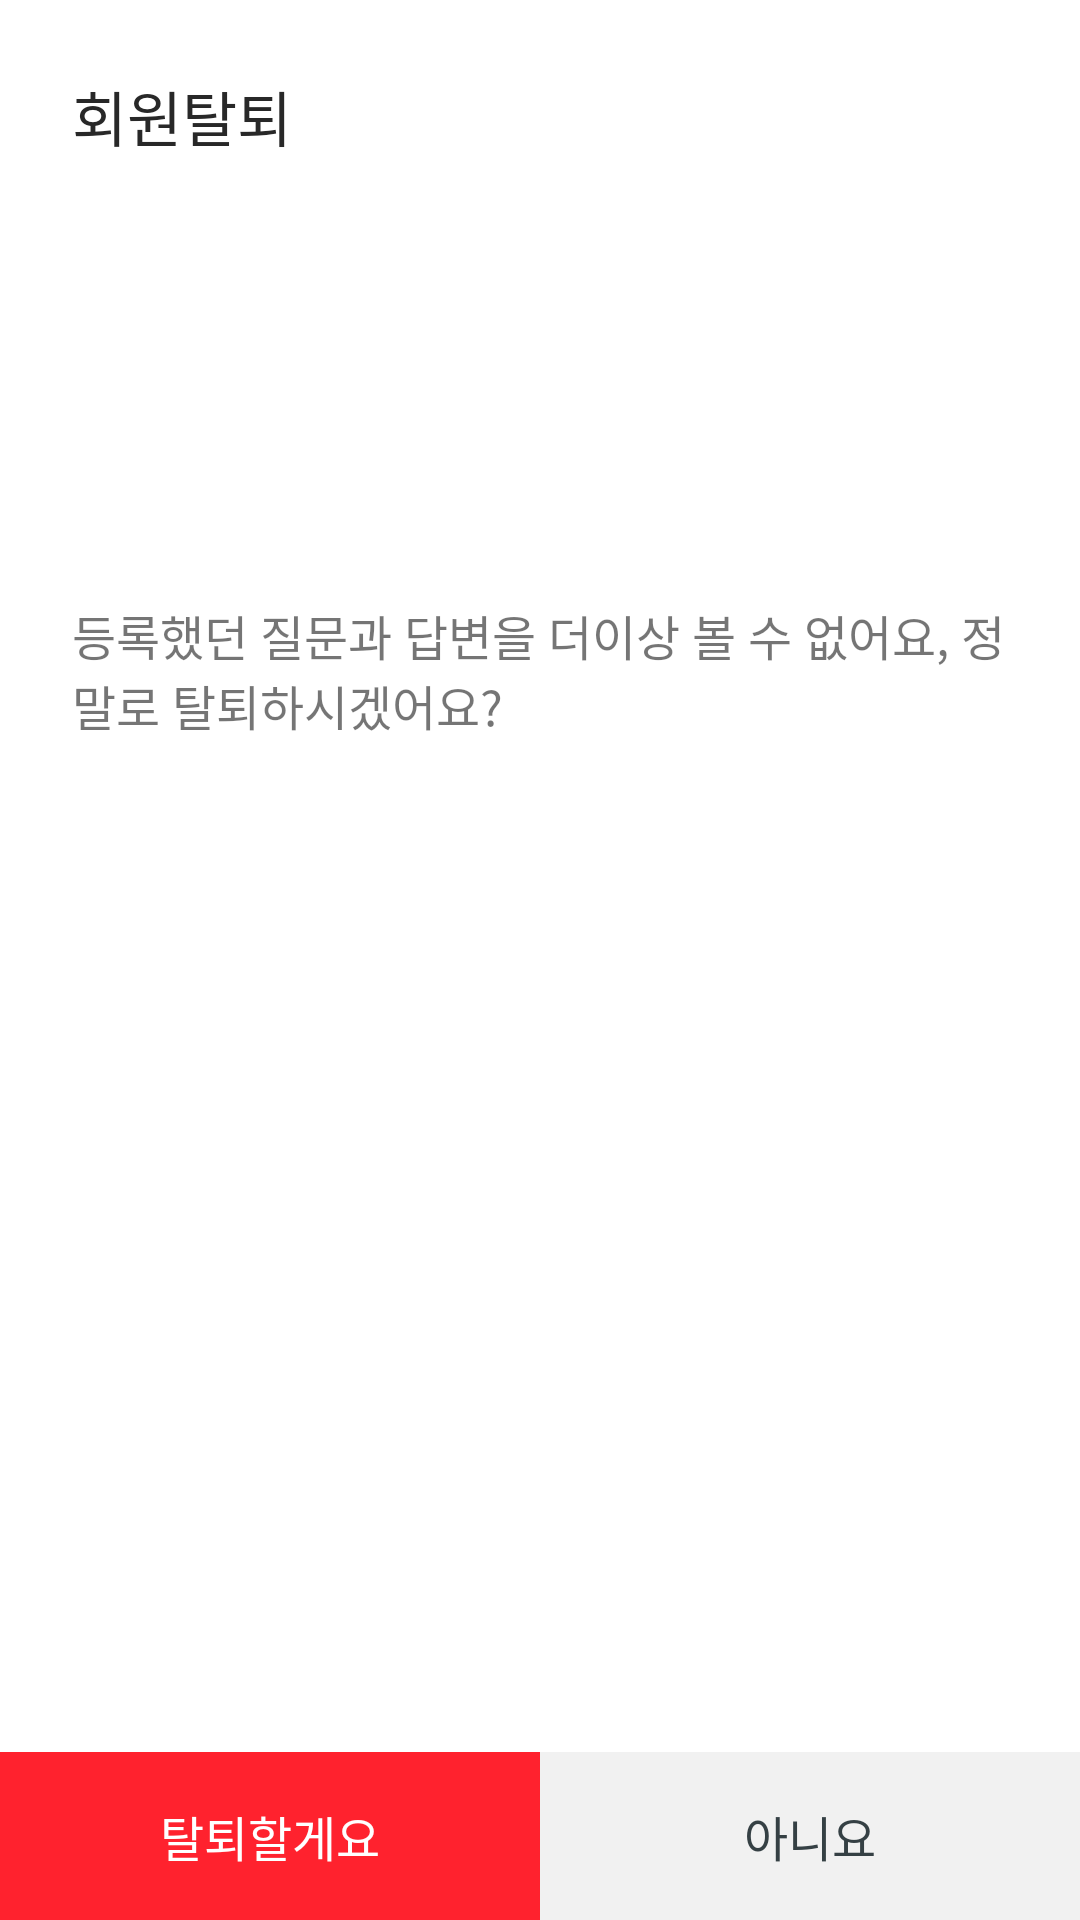

Reconstruct the res/layout file that produces this screen, plus the resources it refers to.
<!-- AndroidManifest.xml: application theme AppTheme -->
<!-- res/layout/dialog_delete_accout.xml -->
<?xml version="1.0" encoding="utf-8"?>
<layout xmlns:android="http://schemas.android.com/apk/res/android"
    xmlns:app="http://schemas.android.com/apk/res-auto"
    xmlns:tools="http://schemas.android.com/tools" >

    <androidx.constraintlayout.widget.ConstraintLayout
        android:layout_width="match_parent"
        android:layout_height="wrap_content"
        android:background="@color/white">

        <TextView
            android:id="@+id/deleteAccountTitle"
            android:layout_width="wrap_content"
            android:layout_height="wrap_content"
            android:layout_marginTop="24dp"
            android:layout_marginStart="24dp"
            android:textSize="20dp"
            android:textColor="@color/title_text"
            android:text="회원탈퇴"
            app:layout_constraintTop_toTopOf="parent"
            app:layout_constraintStart_toStartOf="parent" />

        <TextView
            android:layout_width="0dp"
            android:layout_height="wrap_content"
            android:layout_marginStart="24dp"
            android:layout_marginEnd="24dp"
            android:layout_marginTop="16dp"
            android:layout_marginBottom="32dp"
            android:text="등록했던 질문과 답변을 더이상 볼 수 없어요, 정말로 탈퇴하시겠어요?"
            android:textColor="@color/content_text"
            android:textSize="16dp"
            app:layout_constraintBottom_toTopOf="@+id/deleteAccountOkBtn"
            app:layout_constraintEnd_toEndOf="parent"
            app:layout_constraintStart_toStartOf="parent"
            app:layout_constraintTop_toBottomOf="@+id/deleteAccountTitle"
            app:layout_constraintVertical_bias="0.30" />

        <androidx.constraintlayout.widget.ConstraintLayout
            android:id="@+id/deleteAccountOkBtn"
            android:layout_width="0dp"
            android:layout_height="56dp"
            android:background="@color/warning_color"
            app:layout_constraintBottom_toBottomOf="parent"
            app:layout_constraintStart_toStartOf="parent"
            app:layout_constraintEnd_toStartOf="@+id/deleteAccountCancelBtn">

            <TextView
                android:layout_width="wrap_content"
                android:layout_height="wrap_content"
                android:text="탈퇴할게요"
                android:textColor="@color/white"
                android:textSize="16dp"
                app:layout_constraintTop_toTopOf="parent"
                app:layout_constraintBottom_toBottomOf="parent"
                app:layout_constraintStart_toStartOf="parent"
                app:layout_constraintEnd_toEndOf="parent"/>

        </androidx.constraintlayout.widget.ConstraintLayout>

        <androidx.constraintlayout.widget.ConstraintLayout
            android:id="@+id/deleteAccountCancelBtn"
            android:layout_width="0dp"
            android:layout_height="56dp"
            android:background="@color/cancel_color_bg"
            app:layout_constraintBottom_toBottomOf="parent"
            app:layout_constraintStart_toEndOf="@+id/deleteAccountOkBtn"
            app:layout_constraintEnd_toEndOf="parent">

            <TextView
                android:layout_width="wrap_content"
                android:layout_height="wrap_content"
                android:text="아니요"
                android:textColor="@color/cancel_color_text"
                android:textSize="16dp"
                app:layout_constraintTop_toTopOf="parent"
                app:layout_constraintBottom_toBottomOf="parent"
                app:layout_constraintStart_toStartOf="parent"
                app:layout_constraintEnd_toEndOf="parent"/>

        </androidx.constraintlayout.widget.ConstraintLayout>

    </androidx.constraintlayout.widget.ConstraintLayout>

</layout>
<!-- resources referenced by this layout -->
<resources>
  <color name="cancel_color_bg">#F1F1F1</color>
  <color name="cancel_color_text">#354044</color>
  <color name="title_text">#282828</color>
  <color name="warning_color">#FF222E</color>
  <color name="white">#FFFFFFFF</color>
</resources>
